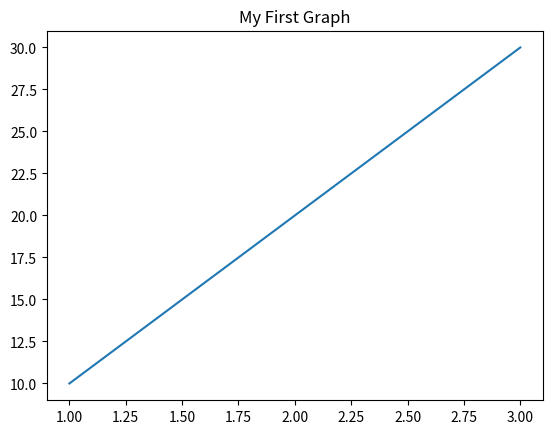

Generate this figure with matplotlib:

import matplotlib.pyplot as plt

print("Matplotlib is working!")

plt.plot([1, 2, 3], [10, 20, 30])
plt.title("My First Graph")
plt.show()
